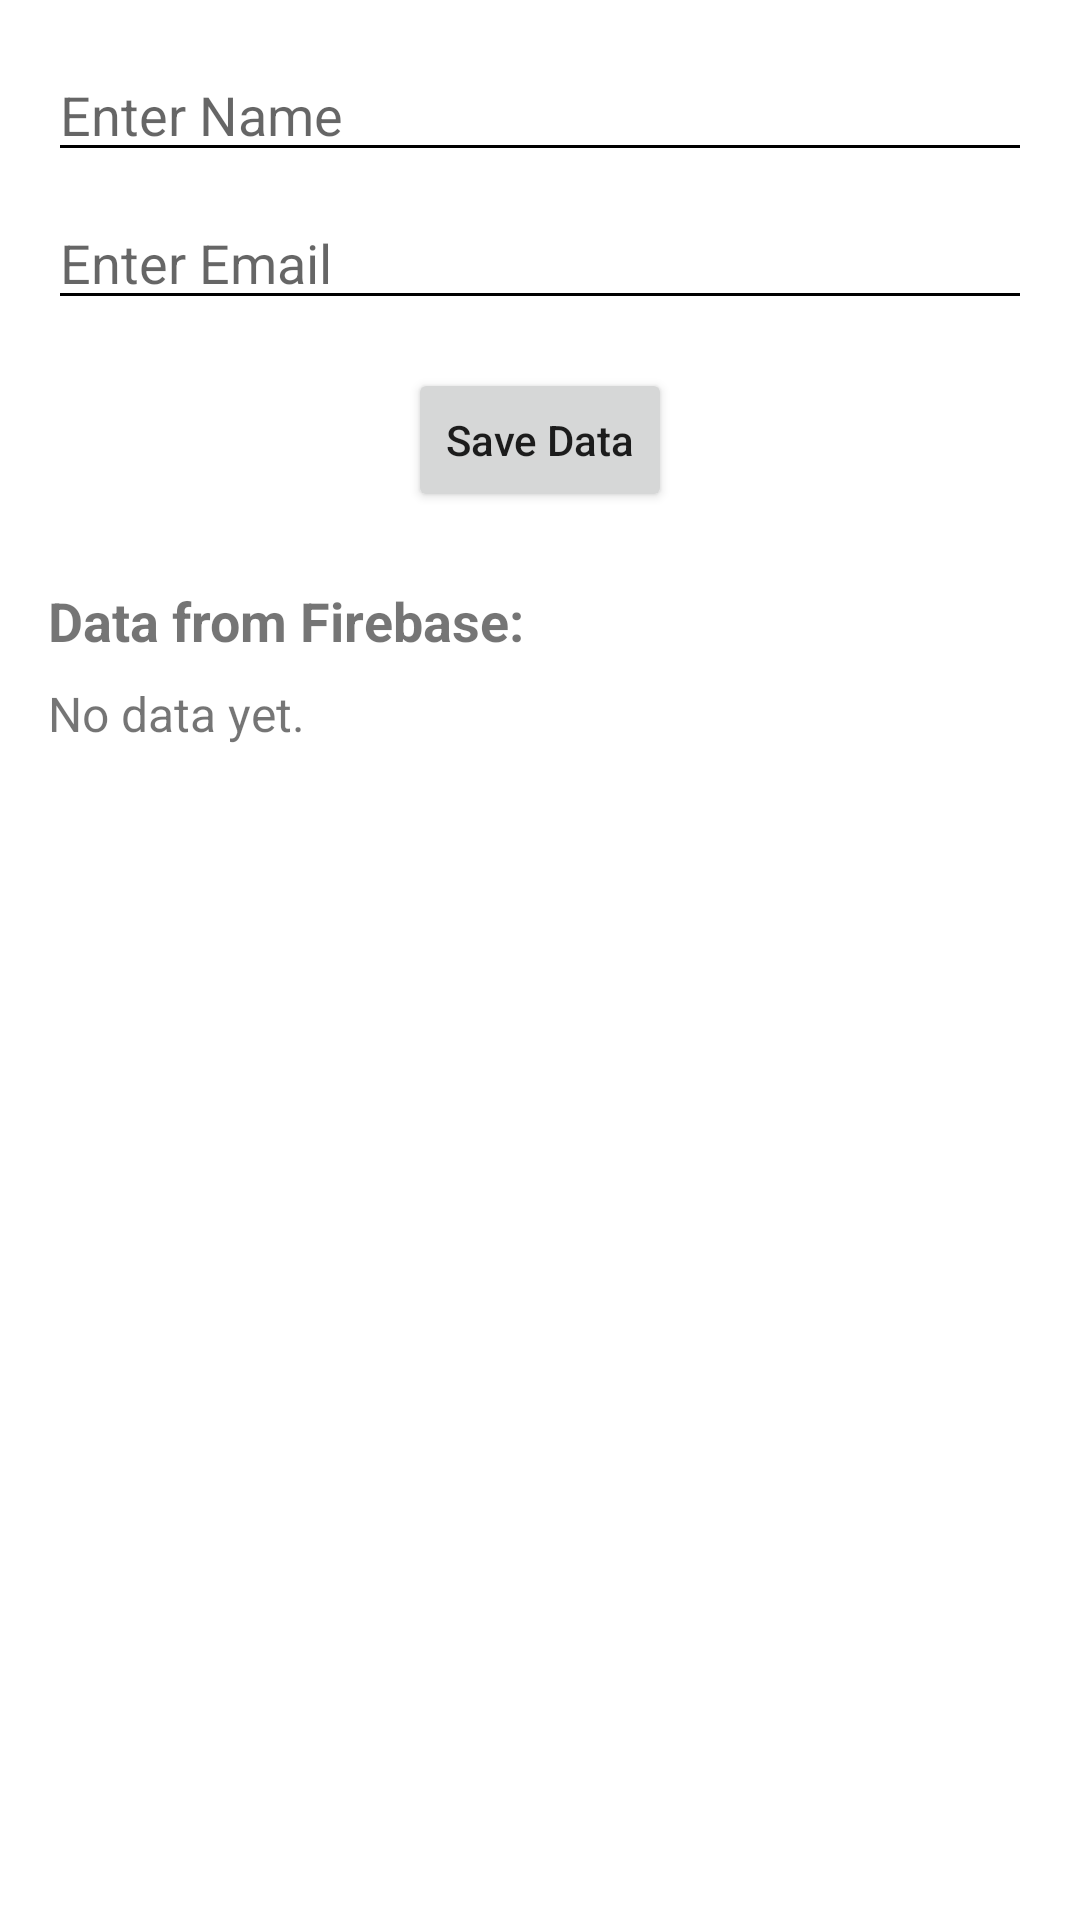

This screen was rendered from an Android layout file. Write that file and the resources it references.
<!-- AndroidManifest.xml: application theme Theme.MyApplication -->
<!-- res/layout/activity_login.xml -->
<LinearLayout xmlns:android="http://schemas.android.com/apk/res/android"
    xmlns:app="http://schemas.android.com/apk/res-auto"
    xmlns:tools="http://schemas.android.com/tools"
    android:layout_width="match_parent"
    android:layout_height="match_parent"
    android:orientation="vertical"
    android:padding="16dp"
    tools:context=".MainActivity" >
 
    <EditText
        android:id="@+id/editTextName"
        android:layout_width="match_parent"
        android:layout_height="wrap_content"
        android:hint="Enter Name"
        android:inputType="textPersonName" />

    <EditText
        android:id="@+id/editTextEmail"
        android:layout_width="match_parent"
        android:layout_height="wrap_content"
        android:layout_marginTop="8dp"
        android:hint="Enter Email"
        android:inputType="textEmailAddress" />

    <Button
        android:id="@+id/buttonSave"
        android:layout_width="wrap_content"
        android:layout_height="wrap_content"
        android:layout_gravity="center_horizontal"
        android:layout_marginTop="16dp"
        android:text="Save Data" />

    <TextView
        android:id="@+id/textViewData"
        android:layout_width="match_parent"
        android:layout_height="wrap_content"
        android:layout_marginTop="24dp"
        android:text="Data from Firebase:"
        android:textSize="18sp"
        android:textStyle="bold" />

    <TextView
        android:id="@+id/textViewReadData"
        android:layout_width="match_parent"
        android:layout_height="wrap_content"
        android:layout_marginTop="8dp"
        android:text="No data yet."
        android:textSize="16sp" />

</LinearLayout>
<!-- resources referenced by this layout -->
<resources>
  <style name="Theme.MyApplication" parent="Theme.MaterialComponents.DayNight.NoActionBar">
  
          
          <item name="colorPrimary">@color/colorPrimary</item>
          <item name="colorPrimaryDark">@color/colorPrimaryDark</item>
          <item name="colorAccent">@color/colorAccent</item>
  
  		
  		<item name="android:windowLightStatusBar">true</item>
  		<item name="colorControlNormal">@color/colorControlNormal</item>
  		
  		<item name="android:textAllCaps">false</item>
  		<item name="android:statusBarColor">@color/statusBarColor</item>
  		
  		
          
      </style>
  <color name="colorPrimary">#FFFFFF</color>
  <color name="colorPrimaryDark">#FFFFFF</color>
  <color name="colorAccent">#FF4081</color>
  <color name="colorControlNormal">#000000</color>
  <color name="statusBarColor">#FFFFFF</color>
</resources>
